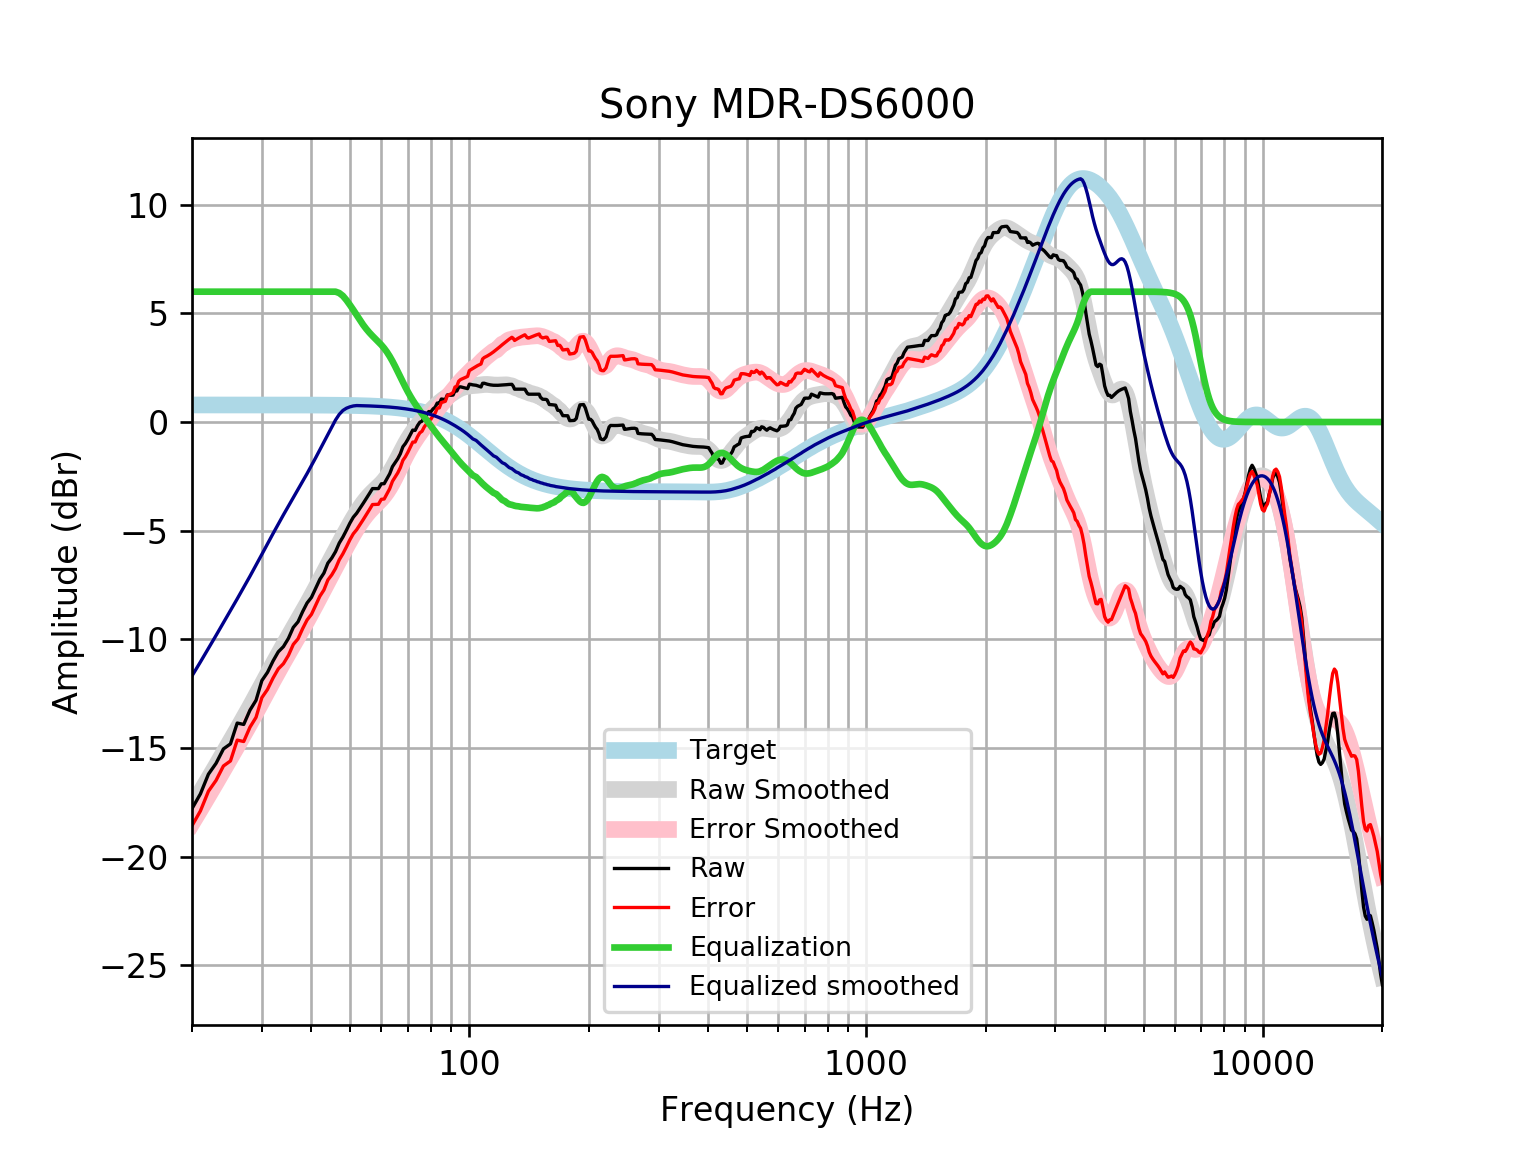

Values plotted in this chart, from the file beside it:
frequency, raw, error, smoothed, error_smoothed, equalization, equalized_raw, equalized_smoothed, target
20, -17.8, -18.58, -17.69, -18.47, 6, -11.8, -11.69, 0.7859
21, -17.12, -17.9, -17.04, -17.83, 6.0, -11.12, -11.04, 0.7859
22, -16.21, -16.99, -16.42, -17.21, 6.0, -10.21, -10.42, 0.7858
23, -15.71, -16.49, -15.82, -16.61, 6, -9.708, -9.82, 0.7858
24, -15.05, -15.83, -15.24, -16.02, 6, -9.047, -9.237, 0.7858
25, -14.82, -15.6, -14.68, -15.46, 6, -8.815, -8.679, 0.7857
26, -13.86, -14.64, -14.14, -14.92, 6.0, -7.856, -8.139, 0.7857
27, -13.92, -14.71, -13.61, -14.4, 6.0, -7.92, -7.612, 0.7856
28, -13.26, -14.05, -13.1, -13.88, 6, -7.26, -7.096, 0.7855
29, -12.81, -13.59, -12.59, -13.37, 6, -6.809, -6.588, 0.7854
30, -11.9, -12.69, -12.09, -12.88, 6.0, -5.9, -6.09, 0.7852
31, -11.52, -12.31, -11.61, -12.39, 6, -5.522, -5.605, 0.785
32, -11, -11.79, -11.14, -11.92, 6, -5.004, -5.139, 0.7848
33, -10.58, -11.36, -10.69, -11.48, 6.0, -4.577, -4.694, 0.7846
34, -10.34, -11.12, -10.27, -11.06, 6, -4.338, -4.271, 0.7843
35, -9.958, -10.74, -9.87, -10.65, 6, -3.958, -3.87, 0.7839
36, -9.453, -10.24, -9.484, -10.27, 6, -3.453, -3.484, 0.7835
37, -9.197, -9.98, -9.108, -9.891, 6.0, -3.197, -3.108, 0.783
38, -8.731, -9.513, -8.739, -9.521, 6, -2.731, -2.739, 0.7824
39, -8.328, -9.11, -8.372, -9.153, 6, -2.328, -2.372, 0.7818
40, -8.072, -8.853, -8.005, -8.786, 6, -2.072, -2.005, 0.781
41, -7.649, -8.429, -7.641, -8.421, 6, -1.649, -1.641, 0.7801
42, -7.239, -8.018, -7.28, -8.059, 6, -1.239, -1.28, 0.7791
43, -6.954, -7.732, -6.925, -7.703, 6.0, -0.9543, -0.9249, 0.7779
44, -6.494, -7.27, -6.577, -7.353, 6.0, -0.4936, -0.5768, 0.7766
45, -6.261, -7.036, -6.237, -7.012, 6.0, -0.2614, -0.2372, 0.7751
46, -5.967, -6.74, -5.907, -6.68, 6, 0.03349, 0.09311, 0.7734
47, -5.572, -6.343, -5.586, -6.358, 5.938, 0.3665, 0.3517, 0.7715
48, -5.297, -6.066, -5.276, -6.046, 5.808, 0.5108, 0.5315, 0.7694
49, -4.98, -5.747, -4.977, -5.744, 5.614, 0.6334, 0.6361, 0.767
50, -4.654, -5.419, -4.691, -5.456, 5.39, 0.7355, 0.6986, 0.7642
51, -4.381, -5.142, -4.42, -5.182, 5.16, 0.7791, 0.7399, 0.7612
52, -4.199, -4.957, -4.167, -4.924, 4.924, 0.7258, 0.7579, 0.7578
53, -3.972, -4.726, -3.933, -4.687, 4.687, 0.7154, 0.7541, 0.7541
54, -3.746, -4.496, -3.723, -4.473, 4.473, 0.7272, 0.7499, 0.7499
55, -3.519, -4.264, -3.537, -4.282, 4.282, 0.7629, 0.7453, 0.7453
56, -3.292, -4.032, -3.373, -4.113, 4.113, 0.8216, 0.7402, 0.7401
57, -3.064, -3.798, -3.229, -3.963, 3.963, 0.8995, 0.7345, 0.7345
58, -3.064, -3.792, -3.097, -3.826, 3.826, 0.7616, 0.7283, 0.7283
59, -3.064, -3.786, -2.97, -3.691, 3.691, 0.6268, 0.7215, 0.7215
60, -2.844, -3.558, -2.836, -3.55, 3.55, 0.7067, 0.714, 0.714
61, -2.838, -3.543, -2.689, -3.395, 3.395, 0.5575, 0.7058, 0.7058
62, -2.61, -3.306, -2.522, -3.219, 3.219, 0.6097, 0.6969, 0.6969
63, -2.38, -3.067, -2.333, -3.021, 3.021, 0.6402, 0.6871, 0.6871
64, -2.053, -2.73, -2.124, -2.801, 2.801, 0.7479, 0.6765, 0.6765
65, -1.87, -2.535, -1.9, -2.565, 2.565, 0.6952, 0.665, 0.665
66, -1.689, -2.342, -1.668, -2.32, 2.32, 0.6312, 0.6525, 0.6525
67, -1.461, -2.1, -1.435, -2.074, 2.074, 0.6133, 0.639, 0.639
68, -1.138, -1.763, -1.21, -1.834, 1.834, 0.6958, 0.6244, 0.6244
69, -0.9885, -1.597, -0.9963, -1.605, 1.605, 0.6165, 0.6087, 0.6087
70, -0.7972, -1.389, -0.7984, -1.39, 1.39, 0.593, 0.5918, 0.5918
71, -0.5828, -1.156, -0.6172, -1.191, 1.191, 0.6081, 0.5736, 0.5736
72, -0.3701, -0.9243, -0.4521, -1.006, 1.006, 0.6361, 0.5541, 0.5541
73, -0.3855, -0.9188, -0.3014, -0.8347, 0.8347, 0.4492, 0.5333, 0.5333
74, -0.1713, -0.6823, -0.1627, -0.6738, 0.6738, 0.5025, 0.511, 0.511
75, -0.0118, -0.4991, -0.03372, -0.521, 0.521, 0.5092, 0.4873, 0.4873
76, 0.03874, -0.4233, 0.08787, -0.3741, 0.3741, 0.4129, 0.462, 0.4621
77, 0.2137, -0.2216, 0.2038, -0.2314, 0.2314, 0.4451, 0.4352, 0.4353
78, 0.3221, -0.08473, 0.3153, -0.09148, 0.09148, 0.4136, 0.4068, 0.4068
79, 0.4821, 0.1053, 0.423, 0.04631, -0.04631, 0.4357, 0.3767, 0.3768
... 553 more rows
